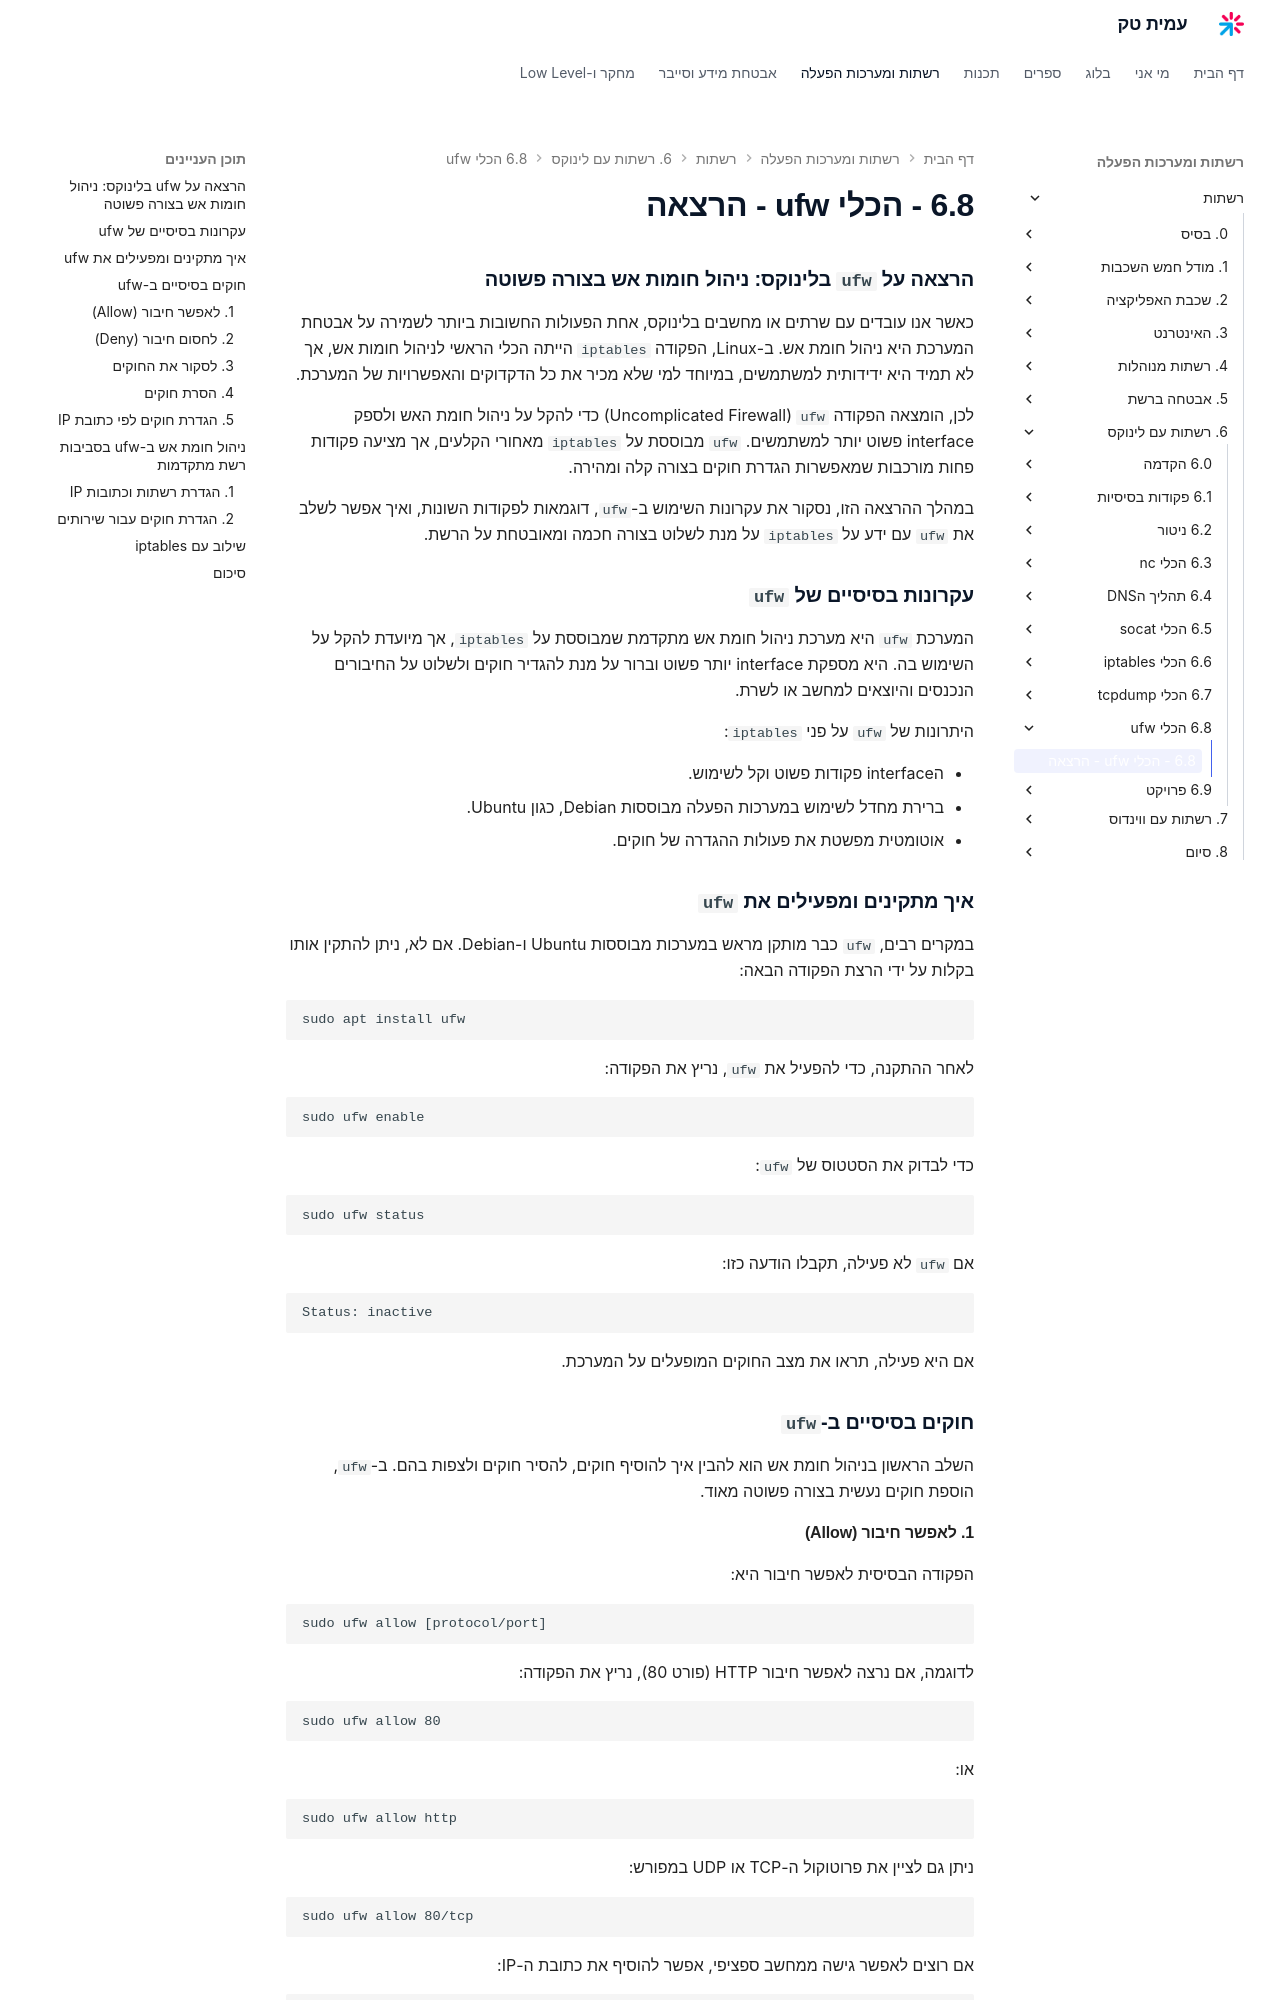

repository: AmitPinchasi/amittech · page: רשתות/6. רשתות עם לינוקס/6.8 - הכלי ufw/6.8 - הכלי ufw - הרצאה/index.html · generator: mkdocs

### הרצאה על `ufw` בלינוקס: ניהול חומות אש בצורה פשוטה

כאשר אנו עובדים עם שרתים או מחשבים בלינוקס, אחת הפעולות החשובות ביותר לשמירה על אבטחת המערכת היא ניהול חומת אש. ב-Linux, הפקודה `iptables` הייתה הכלי הראשי לניהול חומות אש, אך לא תמיד היא ידידותית למשתמשים, במיוחד למי שלא מכיר את כל הדקדוקים והאפשרויות של המערכת.

לכן, הומצאה הפקודה `ufw` (Uncomplicated Firewall) כדי להקל על ניהול חומת האש ולספק interface פשוט יותר למשתמשים. `ufw` מבוססת על `iptables` מאחורי הקלעים, אך מציעה פקודות פחות מורכבות שמאפשרות הגדרת חוקים בצורה קלה ומהירה.

במהלך ההרצאה הזו, נסקור את עקרונות השימוש ב-`ufw`, דוגמאות לפקודות השונות, ואיך אפשר לשלב את `ufw` עם ידע על `iptables` על מנת לשלוט בצורה חכמה ומאובטחת על הרשת.

### עקרונות בסיסיים של `ufw`

המערכת `ufw` היא מערכת ניהול חומת אש מתקדמת שמבוססת על `iptables`, אך מיועדת להקל על השימוש בה. היא מספקת interface יותר פשוט וברור על מנת להגדיר חוקים ולשלוט על החיבורים הנכנסים והיוצאים למחשב או לשרת.

היתרונות של `ufw` על פני `iptables`:

- הinterface פקודות פשוט וקל לשימוש.
- ברירת מחדל לשימוש במערכות הפעלה מבוססות Debian, כגון Ubuntu.
- אוטומטית מפשטת את פעולות ההגדרה של חוקים.

### איך מתקינים ומפעילים את `ufw`

במקרים רבים, `ufw` כבר מותקן מראש במערכות מבוססות Ubuntu ו-Debian. אם לא, ניתן להתקין אותו בקלות על ידי הרצת הפקודה הבאה:

```
sudo apt install ufw
```

לאחר ההתקנה, כדי להפעיל את `ufw`, נריץ את הפקודה:

```
sudo ufw enable
```

כדי לבדוק את הסטטוס של `ufw`:

```
sudo ufw status
```

אם `ufw` לא פעילה, תקבלו הודעה כזו:

```
Status: inactive
```

אם היא פעילה, תראו את מצב החוקים המופעלים על המערכת.

### חוקים בסיסיים ב-`ufw`

השלב הראשון בניהול חומת אש הוא להבין איך להוסיף חוקים, להסיר חוקים ולצפות בהם. ב-`ufw`, הוספת חוקים נעשית בצורה פשוטה מאוד.

#### 1. לאפשר חיבור (Allow)

הפקודה הבסיסית לאפשר חיבור היא:

```
sudo ufw allow [protocol/port]
```

לדוגמה, אם נרצה לאפשר חיבור HTTP (פורט 80), נריץ את הפקודה:

```
sudo ufw allow 80
```

או:

```
sudo ufw allow http
```

ניתן גם לציין את פרוטוקול ה-TCP או UDP במפורש:

```
sudo ufw allow 80/tcp
```

אם רוצים לאפשר גישה ממחשב ספציפי, אפשר להוסיף את כתובת ה-IP:

```
sudo ufw allow from [IP address] to any port 80
```
